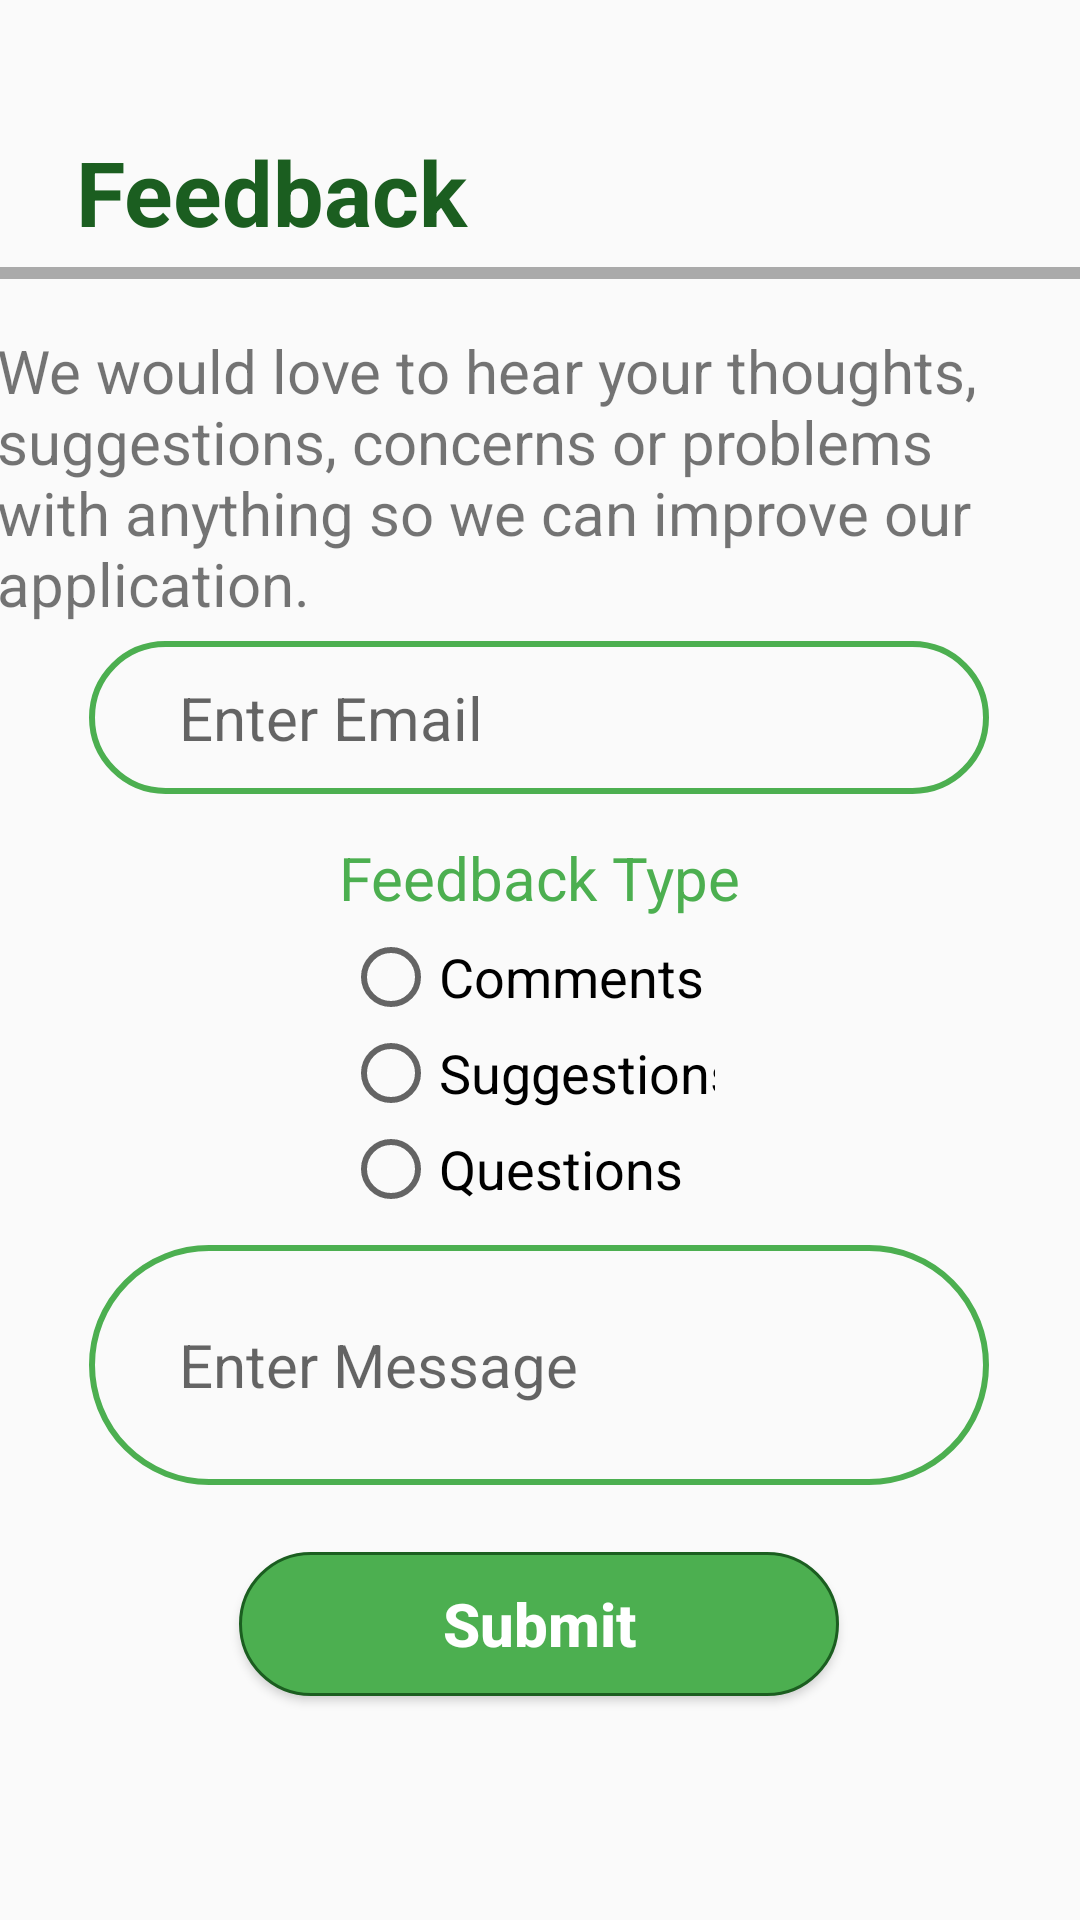

Reconstruct the res/layout file that produces this screen, plus the resources it refers to.
<!-- AndroidManifest.xml: application theme AppTheme -->
<!-- res/layout/activity_feedback.xml -->
<?xml version="1.0" encoding="utf-8"?>
<androidx.constraintlayout.widget.ConstraintLayout xmlns:android="http://schemas.android.com/apk/res/android"
    xmlns:app="http://schemas.android.com/apk/res-auto"
    xmlns:tools="http://schemas.android.com/tools"
    android:layout_width="match_parent"
    android:layout_height="match_parent"
    tools:context=".Feedback">


    <TextView
        android:id="@+id/textView18"
        android:layout_width="386dp"
        android:layout_height="108dp"
        android:layout_marginLeft="20dp"

        android:text="We would love to hear your thoughts, suggestions, concerns or problems with anything so we can improve our application. "
        android:textSize="20dp"
        app:layout_constraintBottom_toBottomOf="parent"
        app:layout_constraintEnd_toEndOf="parent"
        app:layout_constraintHorizontal_bias="0.466"
        app:layout_constraintStart_toStartOf="parent"
        app:layout_constraintTop_toTopOf="parent"
        app:layout_constraintVertical_bias="0.207" />

    <TextView
        android:id="@+id/textView19"
        android:layout_width="wrap_content"
        android:layout_height="wrap_content"
        android:text="Feedback"
        android:textColor="@color/colorPrimaryDark"
        android:textSize="30sp"
        android:textStyle="bold"
        app:layout_constraintBottom_toBottomOf="parent"
        app:layout_constraintEnd_toEndOf="parent"
        app:layout_constraintHorizontal_bias="0.11"
        app:layout_constraintStart_toStartOf="parent"
        app:layout_constraintTop_toTopOf="parent"
        app:layout_constraintVertical_bias="0.073" />

    <View
        android:id="@+id/hr1"
        android:layout_width="500dp"
        android:layout_height="4dp"
        android:layout_alignParentStart="true"
        android:background="@android:color/darker_gray"
        app:layout_constraintBottom_toBottomOf="parent"
        app:layout_constraintStart_toStartOf="parent"
        app:layout_constraintTop_toTopOf="parent"
        app:layout_constraintVertical_bias="0.14"
        tools:ignore="MissingConstraints" />

    <TextView
        android:id="@+id/textView20"
        android:layout_width="wrap_content"
        android:layout_height="wrap_content"
        android:text="Feedback Type"
        android:textColor="@color/colorPrimary"
        android:textSize="20dp"
        app:layout_constraintBottom_toBottomOf="parent"
        app:layout_constraintEnd_toEndOf="parent"
        app:layout_constraintStart_toStartOf="parent"
        app:layout_constraintTop_toTopOf="parent"
        app:layout_constraintVertical_bias="0.455" />

    <EditText
        android:id="@+id/etemail"
        android:layout_width="300dp"
        android:layout_height="51dp"
        android:background="@drawable/border"
        android:ems="10"
        android:hint="   Enter Email"
        android:inputType="textEmailAddress"
        android:paddingLeft="15dp"
        android:paddingRight="20dp"
        android:textSize="20sp"
        app:layout_constraintBottom_toBottomOf="parent"
        app:layout_constraintEnd_toEndOf="parent"
        app:layout_constraintHorizontal_bias="0.495"
        app:layout_constraintStart_toStartOf="parent"
        app:layout_constraintTop_toTopOf="parent"
        app:layout_constraintVertical_bias="0.363" />

    <RadioGroup
        android:layout_width="124dp"
        android:layout_height="140dp"
        app:layout_constraintBottom_toBottomOf="parent"
        app:layout_constraintEnd_toEndOf="parent"
        app:layout_constraintHorizontal_bias="0.484"
        app:layout_constraintStart_toStartOf="parent"
        app:layout_constraintTop_toTopOf="parent"
        app:layout_constraintVertical_bias="0.619">

        <RadioButton
            android:id="@+id/radioButton"
            android:layout_width="150dp"
            android:layout_height="wrap_content"
            android:text="Comments"
            android:textSize="18sp"
            tools:layout_editor_absoluteX="17dp"
            tools:layout_editor_absoluteY="350dp" />

        <RadioButton
            android:id="@+id/radioButton2"
            android:layout_width="150dp"
            android:layout_height="wrap_content"
            android:text="Suggestions"
            android:textSize="18sp"
            tools:layout_editor_absoluteX="151dp"
            tools:layout_editor_absoluteY="350dp" />

        <RadioButton
            android:id="@+id/radioButton3"
            android:layout_width="150dp"
            android:layout_height="wrap_content"
            android:text="Questions"
            android:textSize="18sp"
            tools:layout_editor_absoluteX="286dp"
            tools:layout_editor_absoluteY="350dp" />
    </RadioGroup>

    <EditText
        android:id="@+id/Address"
        android:layout_width="300dp"
        android:layout_height="80dp"
        android:autofillHints=""
        android:background="@drawable/border"
        android:ems="10"
        android:hint="   Enter Message"
        android:inputType="text"
        android:paddingLeft="15dp"
        android:paddingRight="20dp"
        android:textSize="20sp"
        app:layout_constraintBottom_toBottomOf="parent"
        app:layout_constraintEnd_toEndOf="parent"
        app:layout_constraintHorizontal_bias="0.495"
        app:layout_constraintStart_toStartOf="parent"
        app:layout_constraintTop_toTopOf="parent"
        app:layout_constraintVertical_bias="0.741"
        tools:ignore="MissingConstraints" />

    <Button
        android:id="@+id/btnlogin"
        android:layout_width="200dp"
        android:layout_height="wrap_content"
        android:background="@drawable/borderbutton"
        android:text="Submit"
        android:textAllCaps="false"
        android:textColor="@color/colorWhite"
        android:textSize="20sp"
        android:textStyle="bold"
        app:layout_constraintBottom_toBottomOf="parent"
        app:layout_constraintEnd_toEndOf="parent"
        app:layout_constraintHorizontal_bias="0.497"
        app:layout_constraintStart_toStartOf="parent"
        app:layout_constraintTop_toTopOf="parent"
        app:layout_constraintVertical_bias="0.874" />

</androidx.constraintlayout.widget.ConstraintLayout>
<!-- resources referenced by this layout -->
<resources>
  <color name="colorPrimary">#4CAF50</color>
  <color name="colorPrimaryDark">#1B5E20</color>
  <color name="colorWhite">#FFFFFF</color>
  <!-- drawable border (drawable-v24) -->
  <shape
      xmlns:android="http://schemas.android.com/apk/res/android"
      android:shape="rectangle">
      <solid
          android:color="@android:color/transparent"/>
  
      <corners
          android:bottomRightRadius="50dp"
          android:bottomLeftRadius="50dp"
          android:topLeftRadius="50dp"
          android:topRightRadius="50dp"/>
      <stroke
          android:color="@color/colorPrimary"
          android:width="2dp"/>
  </shape>
  <!-- drawable borderbutton (drawable-v24) -->
  <shape
      xmlns:android="http://schemas.android.com/apk/res/android"
      android:shape="rectangle">
      <solid
          android:color="@color/colorPrimary"/>
  
      <corners
          android:bottomRightRadius="50dp"
          android:bottomLeftRadius="50dp"
          android:topLeftRadius="50dp"
          android:topRightRadius="50dp"/>
      <stroke
          android:color="@color/colorPrimaryDark"
          android:width="1dp"/>
  </shape>
  <style name="AppTheme" parent="Theme.AppCompat.Light.NoActionBar">
          
          <item name="colorPrimary">@color/colorPrimary</item>
          <item name="colorPrimaryDark">@color/colorPrimaryDark</item>
          <item name="colorAccent">@color/colorAccent</item>
          <item name="pinViewStyle">@style/PinWidget.PinView</item>
      </style>
  <color name="colorAccent">#00E676</color>
</resources>
